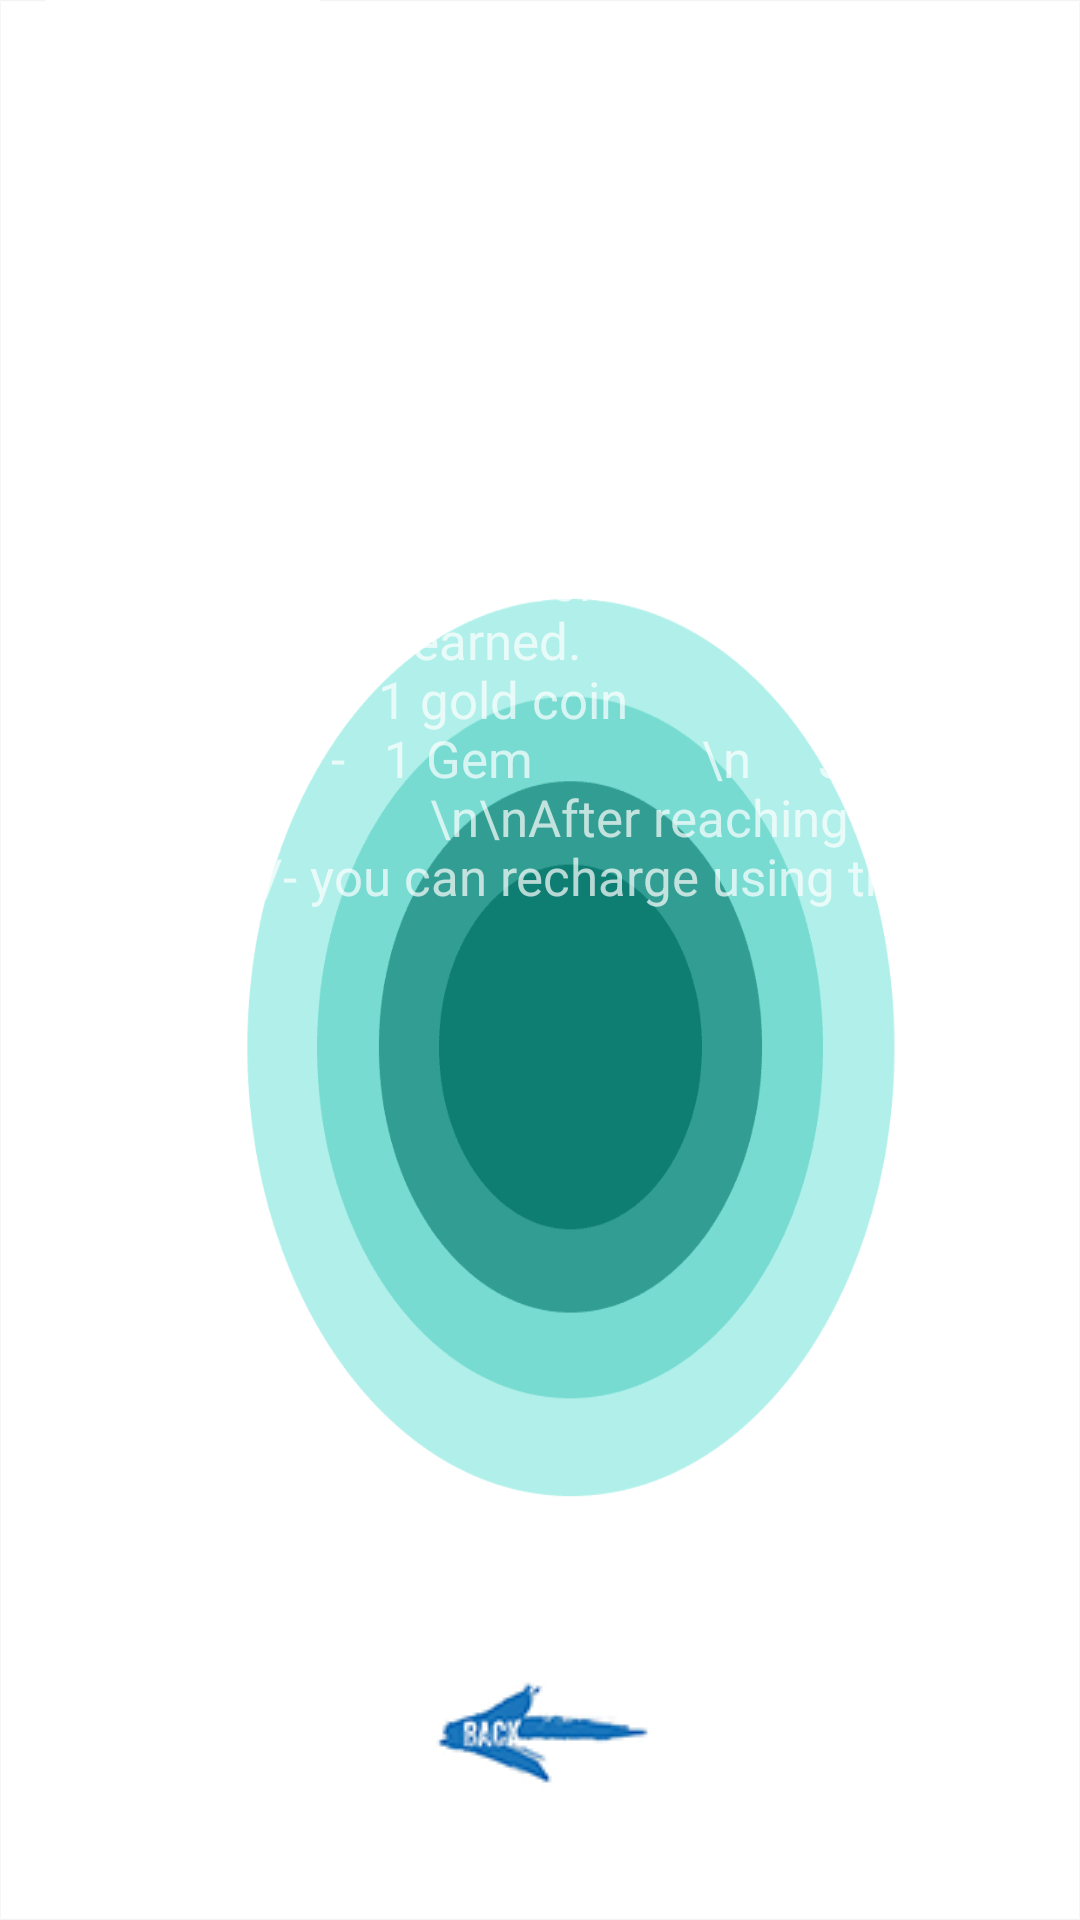

Write the Android layout XML for this screen, with the resource values it uses.
<!-- AndroidManifest.xml: application theme AppTheme -->
<!-- res/layout/activity_next.xml -->
<?xml version="1.0" encoding="utf-8"?>
<RelativeLayout xmlns:android="http://schemas.android.com/apk/res/android"
    xmlns:app="http://schemas.android.com/apk/res-auto"
    xmlns:tools="http://schemas.android.com/tools"
    android:id="@+id/relativeLayout"
    android:layout_width="match_parent"
    android:layout_height="match_parent"
    android:background="@drawable/homethemeb">

    <LinearLayout
        android:id="@+id/linearLayout"
        android:layout_width="match_parent"
        android:layout_height="400dp"
        android:layout_marginTop="10dp"
        android:background="@drawable/border"
        android:orientation="vertical"
        android:padding="15dp"
        android:weightSum="1">


        <TextView
            android:id="@+id/textViewD"
            android:layout_width="match_parent"
            android:layout_height="wrap_content"
            android:text="\nClear levels to earn coins.\n \nTap in ascending order &amp; descending order for Green colour &amp; Red colour respectively. \n \nMatrix increases with levels &amp; each level has unique number arrangement. \n \nNo. of coins for a sub level = Sub Level No.\n \nNo. of coins is restricted to unlock the next level.
            \n\nThe one-stop within the app is where you connect to internet to exchange coins earned.
            \n\n     25 silver coins   -  1 gold coin
            \n     50 gold coins    -   1 Gem
            \n     5 Gems              -   Rs 10/-
            \n\nAfter reaching a limit of Rs 100/- you can recharge using the earnings."
            android:textSize="17sp"
            tools:ignore="HardcodedText,InefficientWeight"
            android:layout_weight="1.50" />

    </LinearLayout>

    <TextView
        android:id="@+id/detailsText"
        android:layout_width="wrap_content"
        android:layout_height="wrap_content"
        android:layout_alignParentTop="true"
        android:layout_marginLeft="15dp"
        android:background="#ffffff"
        android:text="   Details   "
        android:textSize="20sp"
        tools:ignore="HardcodedText,RtlHardcoded" />

    <ImageButton
        android:id="@+id/imageBack"
        android:layout_width="80dp"
        android:layout_height="40dp"
        android:layout_alignParentBottom="true"
        android:layout_centerHorizontal="true"
        android:layout_marginBottom="42dp"
        android:textSize="17sp"
        app:srcCompat="@drawable/backbutton"
        tools:ignore="ContentDescription" />

</RelativeLayout>
<!-- resources referenced by this layout -->
<resources>
  <!-- drawable backbutton: png bitmap (drawable, 3333 bytes) -->
  <!-- drawable homethemeb: png bitmap (drawable, 10437 bytes) -->
  <style name="AppTheme" parent="Theme.AppCompat.NoActionBar">
          
          <item name="colorPrimary">@color/colorPrimary</item>
          <item name="colorPrimaryDark">@color/colorPrimaryDark</item>
          
      </style>
  <color name="colorPrimary">#3F51B5</color>
  <color name="colorPrimaryDark">#303F9F</color>
</resources>
